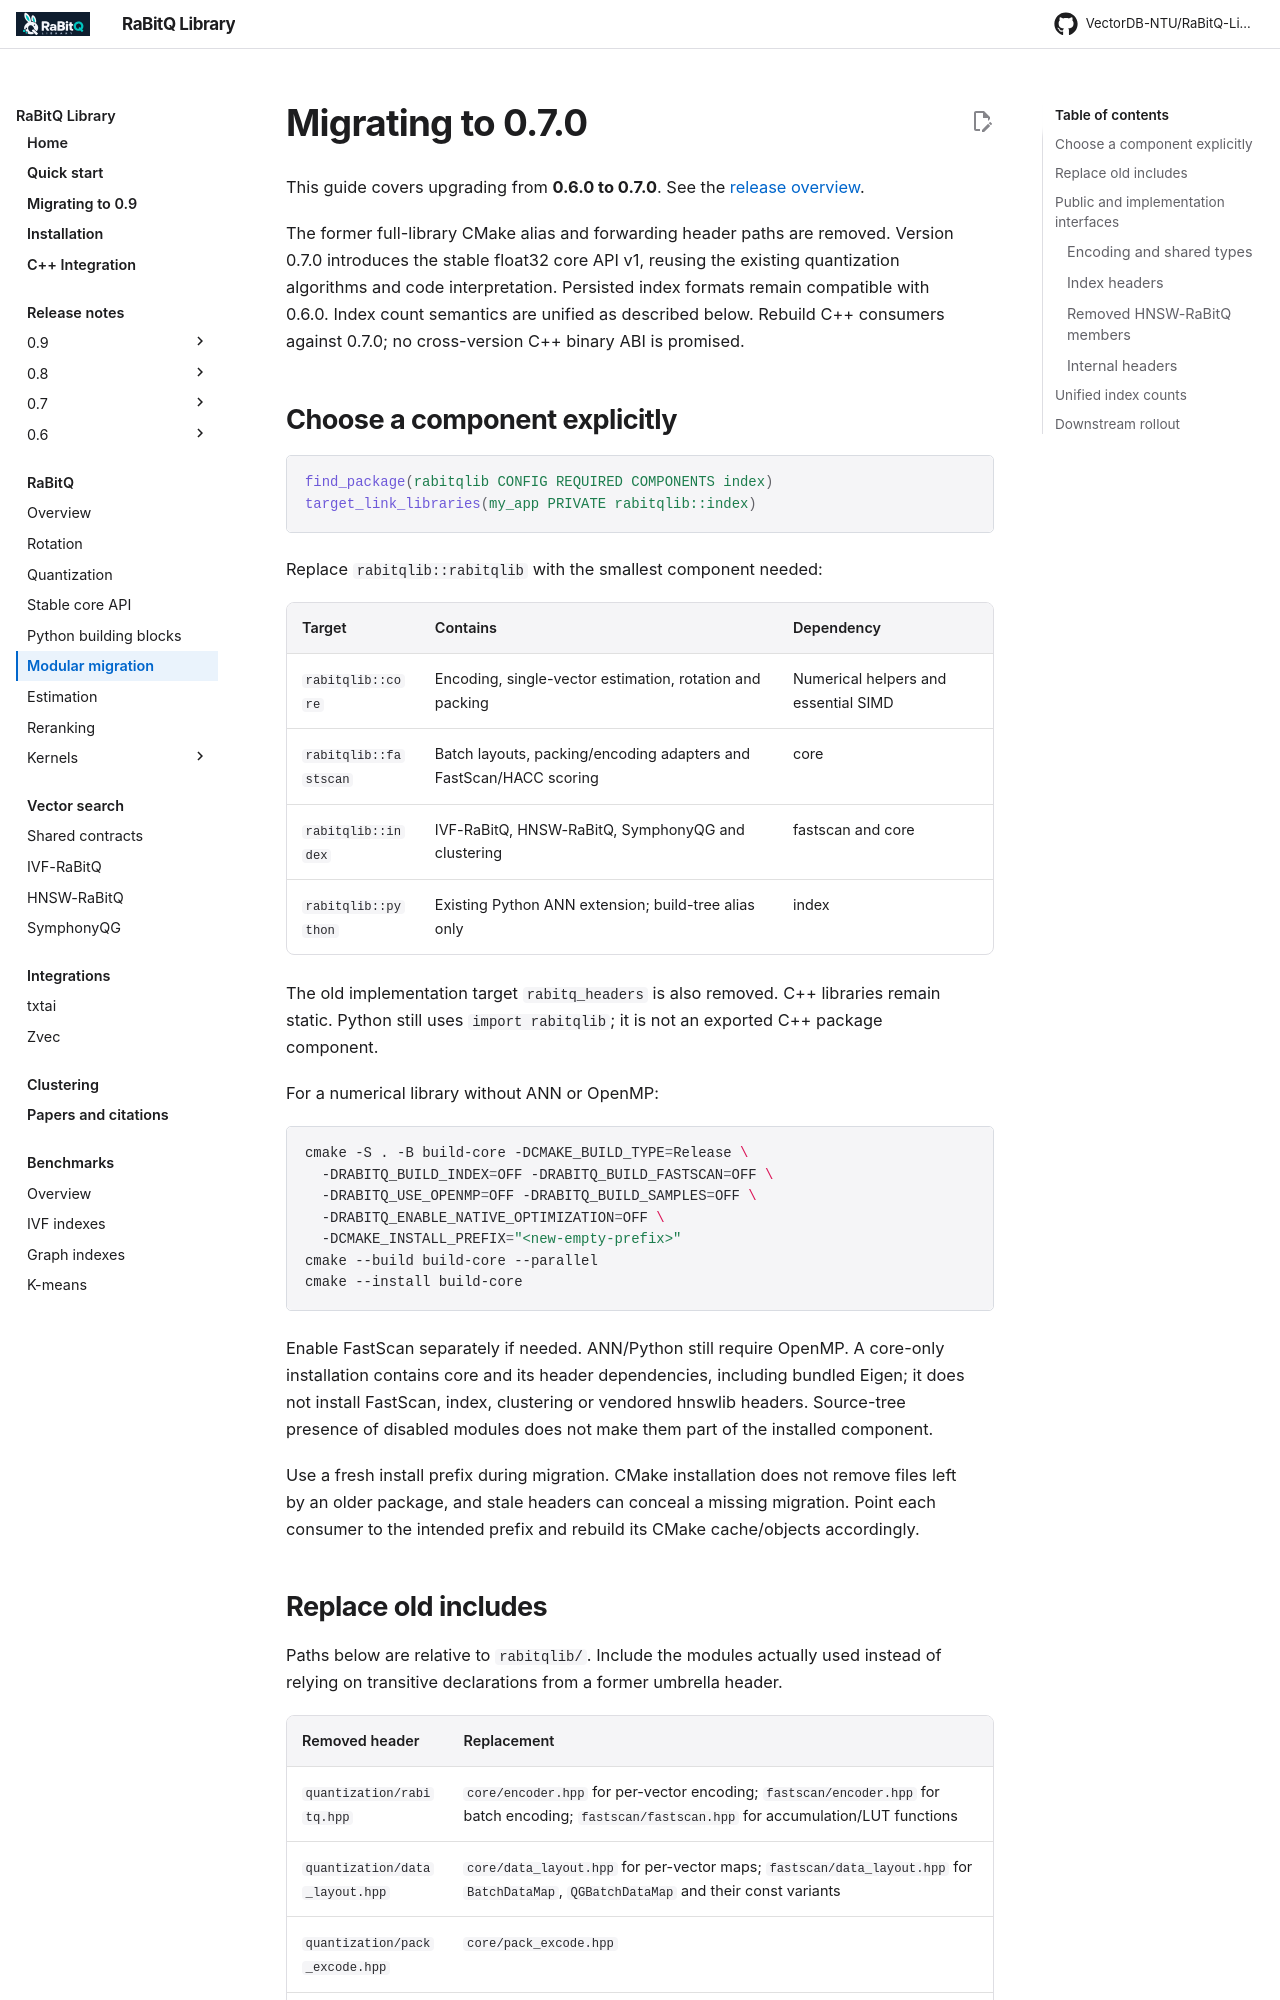

repository: VectorDB-NTU/RaBitQ-Library · page: modular_migration/index.html · generator: mkdocs

# Migrating to 0.7.0

This guide covers upgrading from **0.6.0 to 0.7.0**. See the
[release overview](releases/0.7.0.md).

The former full-library CMake alias and forwarding header paths are removed.
Version 0.7.0 introduces the stable float32 core API v1, reusing the existing
quantization algorithms and code interpretation. Persisted index formats remain
compatible with 0.6.0. Index count semantics are unified as described below.
Rebuild C++ consumers against 0.7.0; no cross-version C++ binary ABI is promised.

## Choose a component explicitly

```cmake
find_package(rabitqlib CONFIG REQUIRED COMPONENTS index)
target_link_libraries(my_app PRIVATE rabitqlib::index)
```

Replace `rabitqlib::rabitqlib` with the smallest component needed:

| Target | Contains | Dependency |
| --- | --- | --- |
| `rabitqlib::core` | Encoding, single-vector estimation, rotation and packing | Numerical helpers and essential SIMD |
| `rabitqlib::fastscan` | Batch layouts, packing/encoding adapters and FastScan/HACC scoring | core |
| `rabitqlib::index` | IVF-RaBitQ, HNSW-RaBitQ, SymphonyQG and clustering | fastscan and core |
| `rabitqlib::python` | Existing Python ANN extension; build-tree alias only | index |

The old implementation target `rabitq_headers` is also removed. C++ libraries remain
static. Python still uses `import rabitqlib`; it is not an exported C++ package component.

For a numerical library without ANN or OpenMP:

```bash
cmake -S . -B build-core -DCMAKE_BUILD_TYPE=Release \
  -DRABITQ_BUILD_INDEX=OFF -DRABITQ_BUILD_FASTSCAN=OFF \
  -DRABITQ_USE_OPENMP=OFF -DRABITQ_BUILD_SAMPLES=OFF \
  -DRABITQ_ENABLE_NATIVE_OPTIMIZATION=OFF \
  -DCMAKE_INSTALL_PREFIX="<new-empty-prefix>"
cmake --build build-core --parallel
cmake --install build-core
```

Enable FastScan separately if needed. ANN/Python still require OpenMP. A core-only
installation contains core and its header dependencies, including bundled Eigen;
it does not install FastScan, index, clustering or vendored hnswlib headers. Source-tree
presence of disabled modules does not make them part of the installed component.

Use a fresh install prefix during migration. CMake installation does not remove files
left by an older package, and stale headers can conceal a missing migration. Point each
consumer to the intended prefix and rebuild its CMake cache/objects accordingly.
